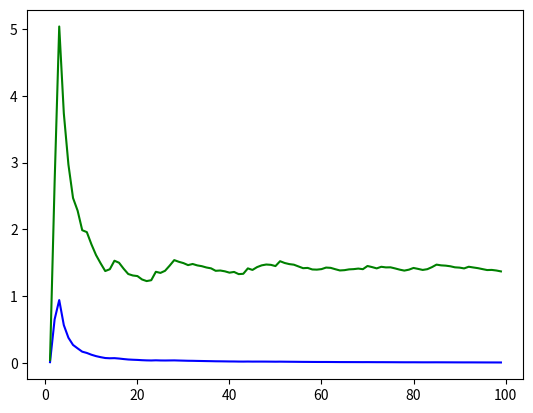

The matplotlib source for this figure:
import random as ra
import matplotlib.pyplot as plt
import statistics as stat
#Let a:=0.7
a=0.5
#Let mu:=0
mu=0
#Let size of sample set be 100
n=100
#Given that x is a list with its length>=2
def Var(x):
    return stat.variance(x)
#sample set
sample=[]
for i in range(1,n+1):
    sample.append(ra.gauss(mu=mu,sigma=1))
#variance set of estimator
Sita=[]
Sita_New=[]
count=[]
for i in range(1,n):
    Sita.append(Var(sample[0:i+1])/(i+1))
    Sita_New.append(((a**2/i+1)+(1-a)**2)*Var(sample[0:i+1]))
    count.append(i)
plt.plot(count,Sita,c='blue')
plt.plot(count,Sita_New,c="green")
plt.show()
